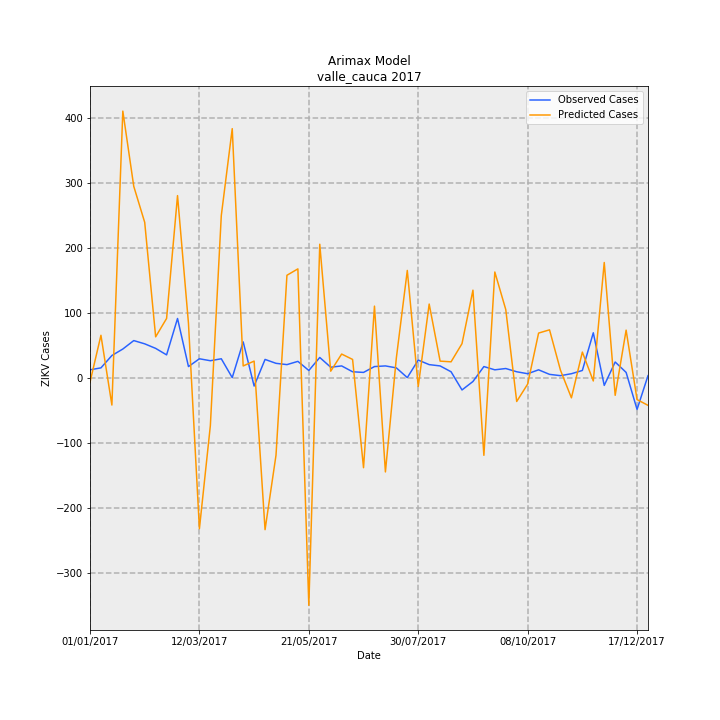

Source data for this figure (header and first rows):
Date, predictions_incidence, observed_incidence, Predicted Cases, Observed Cases, error
01/01/2017, -0.1526, 0.2601, -7.038, 12.0, 19.04
08/01/2017, 1.412, 0.3251, 65.15, 15.0, -50.15
15/01/2017, -0.9154, 0.737, -42.23, 34.0, 76.23
22/01/2017, 8.892, 0.9537, 410.2, 44.0, -366.2
29/01/2017, 6.382, 1.236, 294.4, 57.0, -237.4
05/02/2017, 5.181, 1.127, 239, 52.0, -187
12/02/2017, 1.361, 0.9754, 62.78, 45.0, -17.78
19/02/2017, 1.974, 0.7587, 91.05, 35.0, -56.05
26/02/2017, 6.073, 1.973, 280.2, 91.0, -189.2
05/03/2017, 1.81, 0.3685, 83.48, 17.0, -66.48
12/03/2017, -5.042, 0.6286, -232.6, 29.0, 261.6
19/03/2017, -1.601, 0.5636, -73.87, 26.0, 99.87
26/03/2017, 5.407, 0.6286, 249.4, 29.0, -220.4
02/04/2017, 8.307, 0.0, 383.2, 0.0, -383.2
09/04/2017, 0.3893, 1.192, 17.96, 55.0, 37.04
16/04/2017, 0.5508, -0.2818, 25.41, -13.0, -38.41
23/04/2017, -5.074, 0.6069, -234.1, 28.0, 262.1
30/04/2017, -2.589, 0.4769, -119.5, 22.0, 141.5
07/05/2017, 3.415, 0.4335, 157.5, 20.0, -137.5
14/05/2017, 3.628, 0.5419, 167.4, 25.0, -142.4
21/05/2017, -7.597, 0.2384, -350.5, 11.0, 361.5
28/05/2017, 4.451, 0.672, 205.3, 31.0, -174.3
04/06/2017, 0.214, 0.3468, 9.874, 16.0, 6.126
11/06/2017, 0.7861, 0.3902, 36.26, 18.0, -18.26
18/06/2017, 0.6067, 0.1951, 27.99, 9.0, -18.99
25/06/2017, -3.006, 0.1734, -138.7, 8.0, 146.7
02/07/2017, 2.385, 0.3685, 110, 17.0, -93.04
09/07/2017, -3.147, 0.3902, -145.2, 18.0, 163.2
16/07/2017, 0.6566, 0.3251, 30.29, 15.0, -15.29
23/07/2017, 3.576, 0.0, 165, 0.0, -165
30/07/2017, -0.296, 0.5853, -13.65, 27.0, 40.65
06/08/2017, 2.454, 0.4335, 113.2, 20.0, -93.23
13/08/2017, 0.5501, 0.3902, 25.38, 18.0, -7.376
20/08/2017, 0.527, 0.1951, 24.31, 9.0, -15.31
27/08/2017, 1.133, -0.4118, 52.26, -19.0, -71.26
03/09/2017, 2.917, -0.1301, 134.6, -6.0, -140.6
10/09/2017, -2.593, 0.3685, -119.6, 17.0, 136.6
17/09/2017, 3.524, 0.2601, 162.6, 12.0, -150.6
24/09/2017, 2.27, 0.3035, 104.7, 14.0, -90.74
01/10/2017, -0.7966, 0.1951, -36.75, 9.0, 45.75
08/10/2017, -0.2168, 0.1301, -10, 6.0, 16
15/10/2017, 1.486, 0.2601, 68.55, 12.0, -56.55
22/10/2017, 1.594, 0.1084, 73.54, 5.0, -68.54
29/10/2017, 0.2469, 0.06503, 11.39, 3.0, -8.39
05/11/2017, -0.6746, 0.1301, -31.12, 6.0, 37.12
12/11/2017, 0.8519, 0.2384, 39.3, 11.0, -28.3
19/11/2017, -0.1118, 1.496, -5.159, 69.0, 74.16
26/11/2017, 3.841, -0.2601, 177.2, -12.0, -189.2
03/12/2017, -0.5909, 0.5202, -27.26, 24.0, 51.26
10/12/2017, 1.584, 0.1734, 73.09, 8.0, -65.09
17/12/2017, -0.7336, -1.062, -33.84, -49.0, -15.16
24/12/2017, -0.9248, 0.06503, -42.66, 3.0, 45.66
